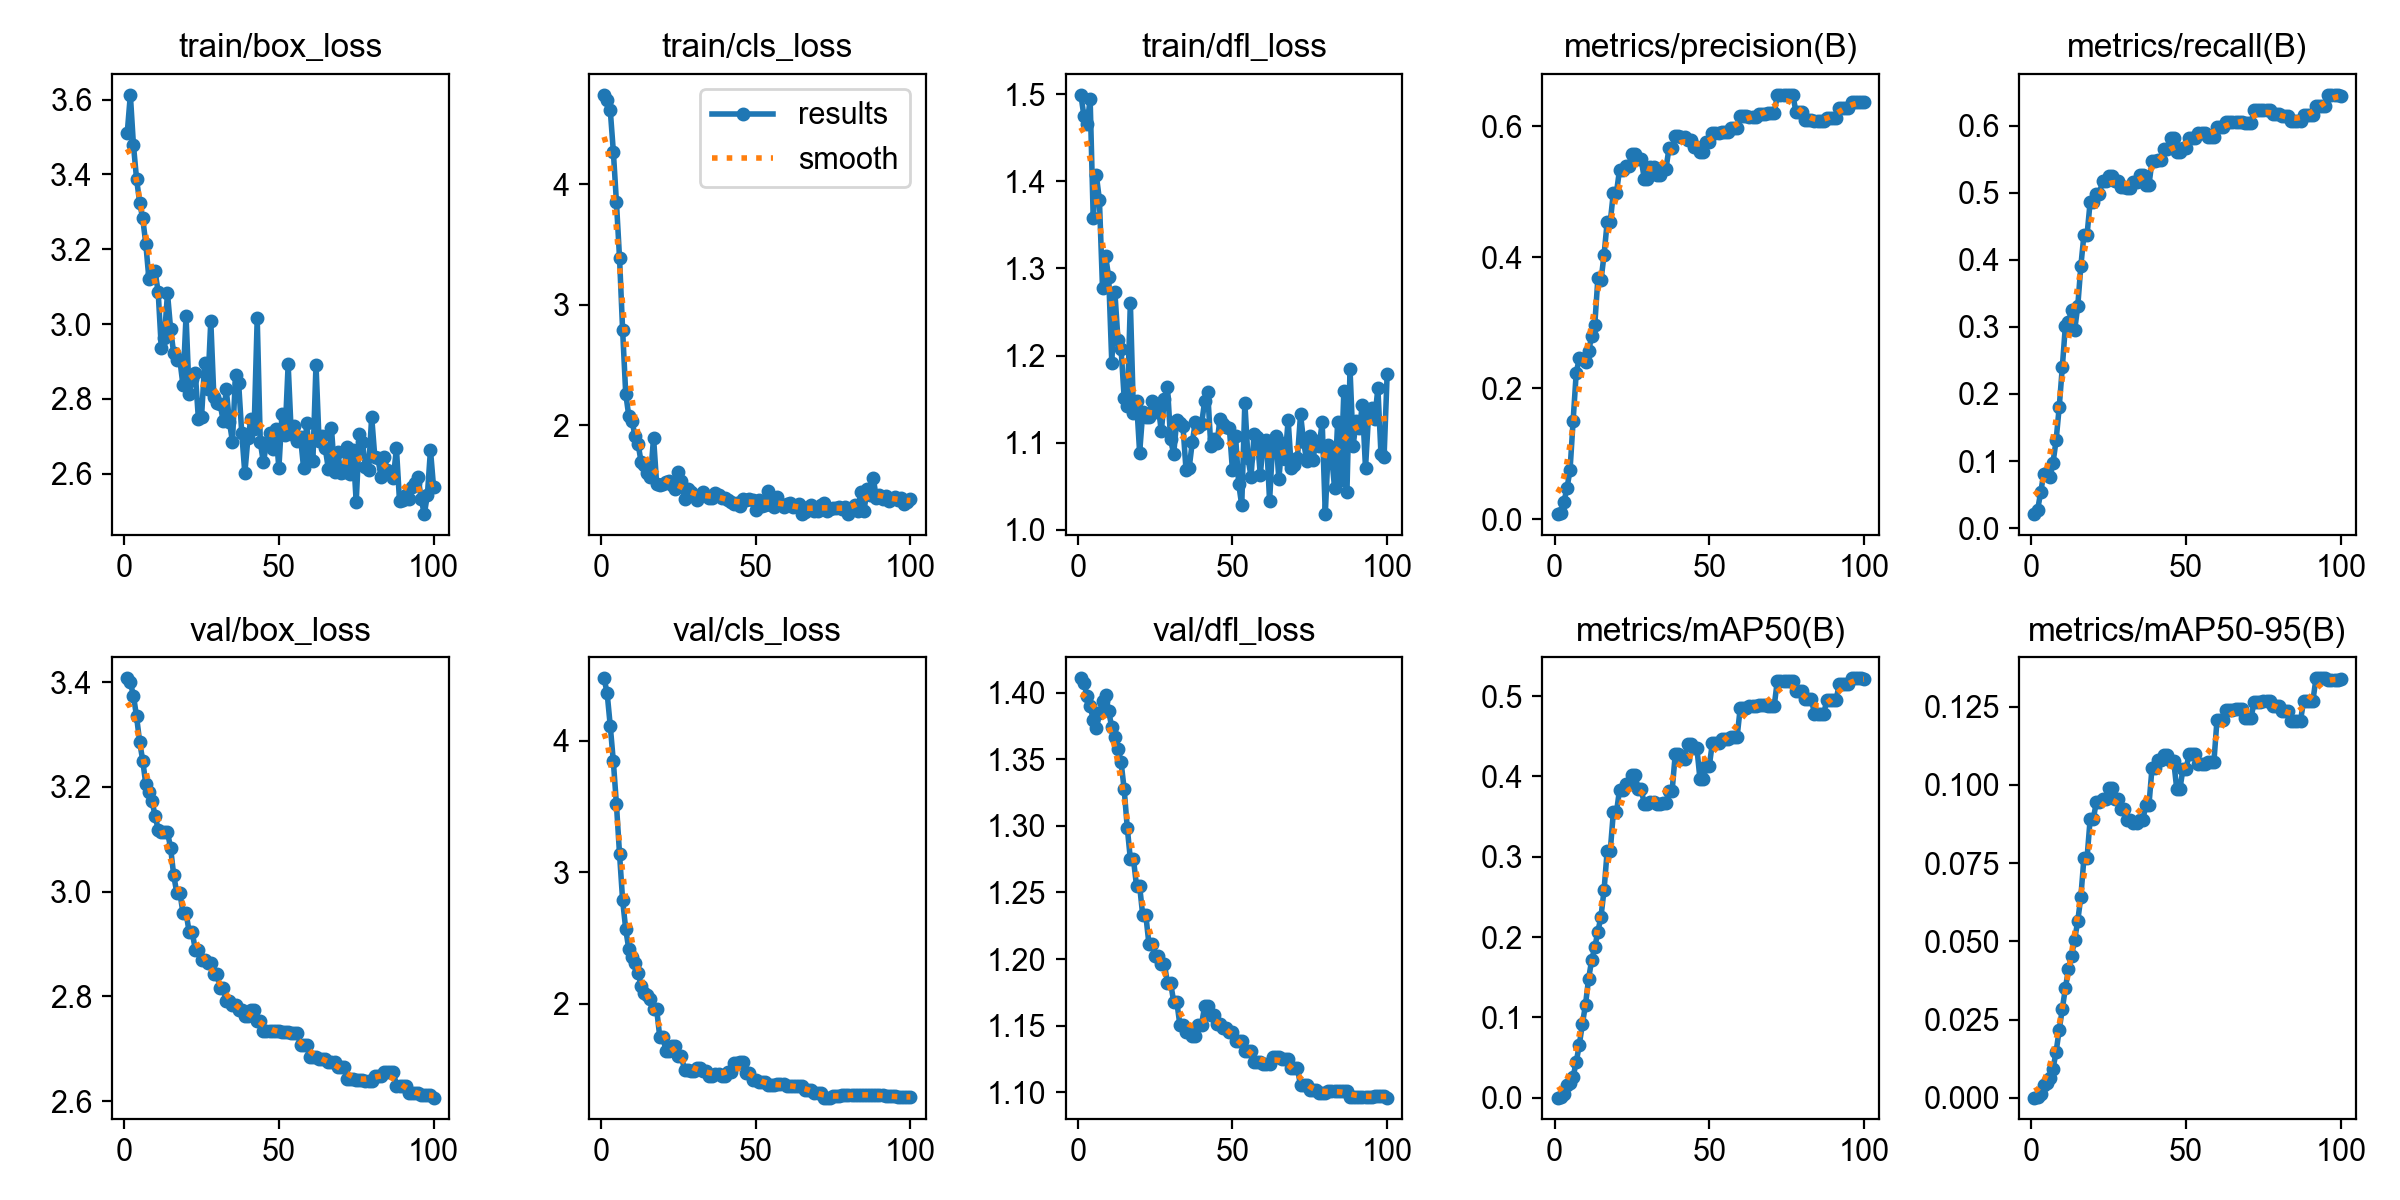

Values plotted in this chart, from the file beside it:
epoch, time, train/box_loss, train/cls_loss, train/dfl_loss, metrics/precision(B), metrics/recall(B), metrics/mAP50(B), metrics/mAP50-95(B), val/box_loss, val/cls_loss, val/dfl_loss, lr/pg0, lr/pg1, lr/pg2
1, 8.017, 3.512, 4.743, 1.499, 0.00763, 0.021, 0.00025, 6e-05, 3.407, 4.476, 1.411, 0, 0, 0
2, 15.92, 3.613, 4.702, 1.475, 0.00917, 0.02668, 0.00048, 0.00016, 3.4, 4.363, 1.407, 1.65033e-05, 1.65033e-05, 1.65033e-05
3, 21.46, 3.478, 4.617, 1.465, 0.02585, 0.05331, 0.00487, 0.00125, 3.374, 4.115, 1.398, 3.26733e-05, 3.26733e-05, 3.26733e-05
4, 26.63, 3.389, 4.272, 1.494, 0.04692, 0.08062, 0.01654, 0.00397, 3.335, 3.844, 1.39, 4.85099e-05, 4.85099e-05, 4.85099e-05
5, 31.86, 3.325, 3.852, 1.357, 0.07487, 0.08189, 0.01878, 0.00468, 3.286, 3.517, 1.38, 6.40131e-05, 6.40131e-05, 6.40131e-05
6, 37.59, 3.282, 3.389, 1.407, 0.1503, 0.0758, 0.02644, 0.00626, 3.25, 3.141, 1.373, 7.91829e-05, 7.91829e-05, 7.91829e-05
7, 43.39, 3.215, 2.789, 1.378, 0.2235, 0.09767, 0.04422, 0.00935, 3.205, 2.788, 1.384, 9.40194e-05, 9.40194e-05, 9.40194e-05
8, 48.95, 3.12, 2.262, 1.277, 0.2458, 0.131, 0.06621, 0.01467, 3.19, 2.569, 1.394, 0.0001085, 0.0001085, 0.0001085
9, 54.45, 3.133, 2.076, 1.314, 0.2447, 0.1803, 0.09195, 0.02172, 3.174, 2.415, 1.399, 0.0001227, 0.0001227, 0.0001227
10, 59.93, 3.141, 2.036, 1.29, 0.2406, 0.2397, 0.116, 0.02836, 3.144, 2.356, 1.386, 0.0001365, 0.0001365, 0.0001365
11, 65.86, 3.085, 1.914, 1.192, 0.256, 0.3019, 0.1482, 0.03511, 3.119, 2.311, 1.374, 0.00015, 0.00015, 0.00015
12, 71.24, 2.936, 1.844, 1.272, 0.28, 0.3072, 0.1715, 0.04107, 3.114, 2.233, 1.367, 0.0001632, 0.0001632, 0.0001632
13, 76.73, 2.964, 1.691, 1.218, 0.2972, 0.3247, 0.1873, 0.0454, 3.114, 2.139, 1.358, 0.000176, 0.000176, 0.000176
14, 82.33, 3.082, 1.673, 1.207, 0.3676, 0.2953, 0.2069, 0.05053, 3.114, 2.08, 1.348, 0.0001885, 0.0001885, 0.0001885
15, 88.21, 2.988, 1.606, 1.151, 0.3646, 0.3312, 0.2254, 0.05653, 3.084, 2.064, 1.328, 0.0002007, 0.0002007, 0.0002007
16, 93.85, 2.921, 1.567, 1.143, 0.4038, 0.3912, 0.2588, 0.0643, 3.032, 2.033, 1.299, 0.0002125, 0.0002125, 0.0002125
17, 99.13, 2.903, 1.896, 1.261, 0.4538, 0.4375, 0.3074, 0.07663, 2.998, 1.958, 1.275, 0.000224, 0.000224, 0.000224
18, 104.5, 2.904, 1.512, 1.134, 0.4538, 0.4375, 0.3074, 0.07663, 2.998, 1.958, 1.275, 0.0002352, 0.0002352, 0.0002352
19, 110, 2.837, 1.505, 1.148, 0.4985, 0.4862, 0.3553, 0.08908, 2.96, 1.749, 1.255, 0.0002461, 0.0002461, 0.0002461
20, 115.4, 3.022, 1.513, 1.089, 0.4985, 0.4862, 0.3553, 0.08908, 2.96, 1.749, 1.255, 0.0002566, 0.0002566, 0.0002566
21, 120.9, 2.814, 1.528, 1.135, 0.5336, 0.4987, 0.3836, 0.09436, 2.923, 1.645, 1.233, 0.0002667, 0.0002667, 0.0002667
22, 126.7, 2.853, 1.539, 1.129, 0.5336, 0.4987, 0.3836, 0.09436, 2.923, 1.645, 1.233, 0.0002766, 0.0002766, 0.0002766
23, 132.4, 2.868, 1.504, 1.13, 0.5397, 0.5177, 0.3908, 0.0956, 2.889, 1.679, 1.211, 0.0002861, 0.0002861, 0.0002861
24, 137.7, 2.745, 1.469, 1.147, 0.5397, 0.5177, 0.3908, 0.0956, 2.889, 1.679, 1.211, 0.0002952, 0.0002952, 0.0002952
25, 143.1, 2.75, 1.611, 1.136, 0.5585, 0.5252, 0.4022, 0.09895, 2.871, 1.6, 1.202, 0.0003041, 0.0003041, 0.0003041
26, 149, 2.895, 1.538, 1.142, 0.5585, 0.5252, 0.4022, 0.09895, 2.871, 1.6, 1.202, 0.0003126, 0.0003126, 0.0003126
27, 154.6, 2.827, 1.384, 1.113, 0.5496, 0.5167, 0.3847, 0.09556, 2.865, 1.5, 1.196, 0.0003207, 0.0003207, 0.0003207
28, 162.5, 3.009, 1.472, 1.15, 0.5496, 0.5167, 0.3847, 0.09556, 2.865, 1.5, 1.196, 0.0003286, 0.0003286, 0.0003286
29, 167.7, 2.804, 1.449, 1.164, 0.5197, 0.5085, 0.3657, 0.09215, 2.843, 1.492, 1.182, 0.0003361, 0.0003361, 0.0003361
30, 172.9, 2.789, 1.41, 1.104, 0.5197, 0.5085, 0.3657, 0.09215, 2.843, 1.492, 1.182, 0.0003432, 0.0003432, 0.0003432
31, 178.3, 2.787, 1.376, 1.087, 0.5382, 0.5076, 0.3686, 0.08868, 2.816, 1.515, 1.168, 0.0003501, 0.0003501, 0.0003501
32, 183.5, 2.742, 1.42, 1.126, 0.5382, 0.5076, 0.3686, 0.08868, 2.816, 1.515, 1.168, 0.0003566, 0.0003566, 0.0003566
33, 188.8, 2.826, 1.443, 1.122, 0.5255, 0.516, 0.3663, 0.08788, 2.791, 1.492, 1.151, 0.0003628, 0.0003628, 0.0003628
34, 194.4, 2.739, 1.416, 1.119, 0.5255, 0.516, 0.3663, 0.08788, 2.791, 1.492, 1.151, 0.0003686, 0.0003686, 0.0003686
35, 199.7, 2.686, 1.398, 1.068, 0.5351, 0.5263, 0.3667, 0.08863, 2.784, 1.447, 1.145, 0.0003741, 0.0003741, 0.0003741
36, 205, 2.864, 1.394, 1.071, 0.5351, 0.5263, 0.3667, 0.08863, 2.784, 1.447, 1.145, 0.0003793, 0.0003793, 0.0003793
37, 210.4, 2.841, 1.441, 1.1, 0.567, 0.5112, 0.3824, 0.0935, 2.775, 1.465, 1.142, 0.0003841, 0.0003841, 0.0003841
38, 215.6, 2.709, 1.42, 1.123, 0.567, 0.5112, 0.3824, 0.0935, 2.775, 1.465, 1.142, 0.0003886, 0.0003886, 0.0003886
39, 220.9, 2.601, 1.398, 1.118, 0.5849, 0.5475, 0.4274, 0.1054, 2.762, 1.448, 1.151, 0.0003928, 0.0003928, 0.0003928
40, 226.2, 2.695, 1.393, 1.121, 0.5849, 0.5475, 0.4274, 0.1054, 2.762, 1.448, 1.151, 0.0003966, 0.0003966, 0.0003966
41, 231.6, 2.747, 1.379, 1.147, 0.5835, 0.5483, 0.4221, 0.108, 2.775, 1.478, 1.164, 0.0004001, 0.0004001, 0.0004001
42, 236.9, 2.719, 1.361, 1.158, 0.5835, 0.5483, 0.4221, 0.108, 2.775, 1.478, 1.164, 0.0004033, 0.0004033, 0.0004033
43, 245, 3.015, 1.349, 1.096, 0.5792, 0.5645, 0.4407, 0.1095, 2.754, 1.548, 1.158, 0.0004061, 0.0004061, 0.0004061
44, 250.4, 2.684, 1.35, 1.104, 0.5792, 0.5645, 0.4407, 0.1095, 2.754, 1.548, 1.158, 0.0004086, 0.0004086, 0.0004086
45, 255.7, 2.63, 1.329, 1.1, 0.5685, 0.581, 0.4354, 0.1076, 2.734, 1.557, 1.151, 0.0004108, 0.0004108, 0.0004108
46, 261.1, 2.681, 1.386, 1.127, 0.5685, 0.581, 0.4354, 0.1076, 2.734, 1.557, 1.151, 0.0004126, 0.0004126, 0.0004126
47, 266.3, 2.708, 1.379, 1.121, 0.5611, 0.5601, 0.3966, 0.09857, 2.734, 1.477, 1.149, 0.0004141, 0.0004141, 0.0004141
48, 271.6, 2.665, 1.389, 1.118, 0.5611, 0.5601, 0.3966, 0.09857, 2.734, 1.477, 1.149, 0.0004153, 0.0004153, 0.0004153
49, 276.9, 2.721, 1.383, 1.117, 0.5767, 0.566, 0.4127, 0.105, 2.734, 1.418, 1.145, 0.0004161, 0.0004161, 0.0004161
50, 282.3, 2.614, 1.293, 1.068, 0.5767, 0.566, 0.4127, 0.105, 2.734, 1.418, 1.145, 0.0004166, 0.0004166, 0.0004166
51, 287.7, 2.759, 1.383, 1.108, 0.5892, 0.5815, 0.4418, 0.1099, 2.731, 1.405, 1.139, 0.0004168, 0.0004168, 0.0004168
52, 293, 2.703, 1.326, 1.053, 0.5892, 0.5815, 0.4418, 0.1099, 2.731, 1.405, 1.139, 0.0004166, 0.0004166, 0.0004166
53, 298.5, 2.892, 1.334, 1.028, 0.5892, 0.5815, 0.4418, 0.1099, 2.731, 1.405, 1.139, 0.0004161, 0.0004161, 0.0004161
54, 303.7, 2.707, 1.456, 1.146, 0.5915, 0.5887, 0.4463, 0.1068, 2.73, 1.379, 1.131, 0.0004153, 0.0004153, 0.0004153
55, 310.7, 2.728, 1.339, 1.083, 0.5915, 0.5887, 0.4463, 0.1068, 2.73, 1.379, 1.131, 0.0004141, 0.0004141, 0.0004141
56, 316.2, 2.687, 1.318, 1.061, 0.5915, 0.5887, 0.4463, 0.1068, 2.73, 1.379, 1.131, 0.0004126, 0.0004126, 0.0004126
57, 321.5, 2.698, 1.403, 1.11, 0.5972, 0.5833, 0.4495, 0.1074, 2.708, 1.388, 1.123, 0.0004108, 0.0004108, 0.0004108
58, 326.7, 2.614, 1.346, 1.106, 0.5972, 0.5833, 0.4495, 0.1074, 2.708, 1.388, 1.123, 0.0004086, 0.0004086, 0.0004086
59, 332.9, 2.736, 1.323, 1.063, 0.5972, 0.5833, 0.4495, 0.1074, 2.708, 1.388, 1.123, 0.0004061, 0.0004061, 0.0004061
60, 338.2, 2.638, 1.346, 1.102, 0.6156, 0.5973, 0.4849, 0.1207, 2.684, 1.374, 1.122, 0.0004033, 0.0004033, 0.0004033
... 40 more rows
